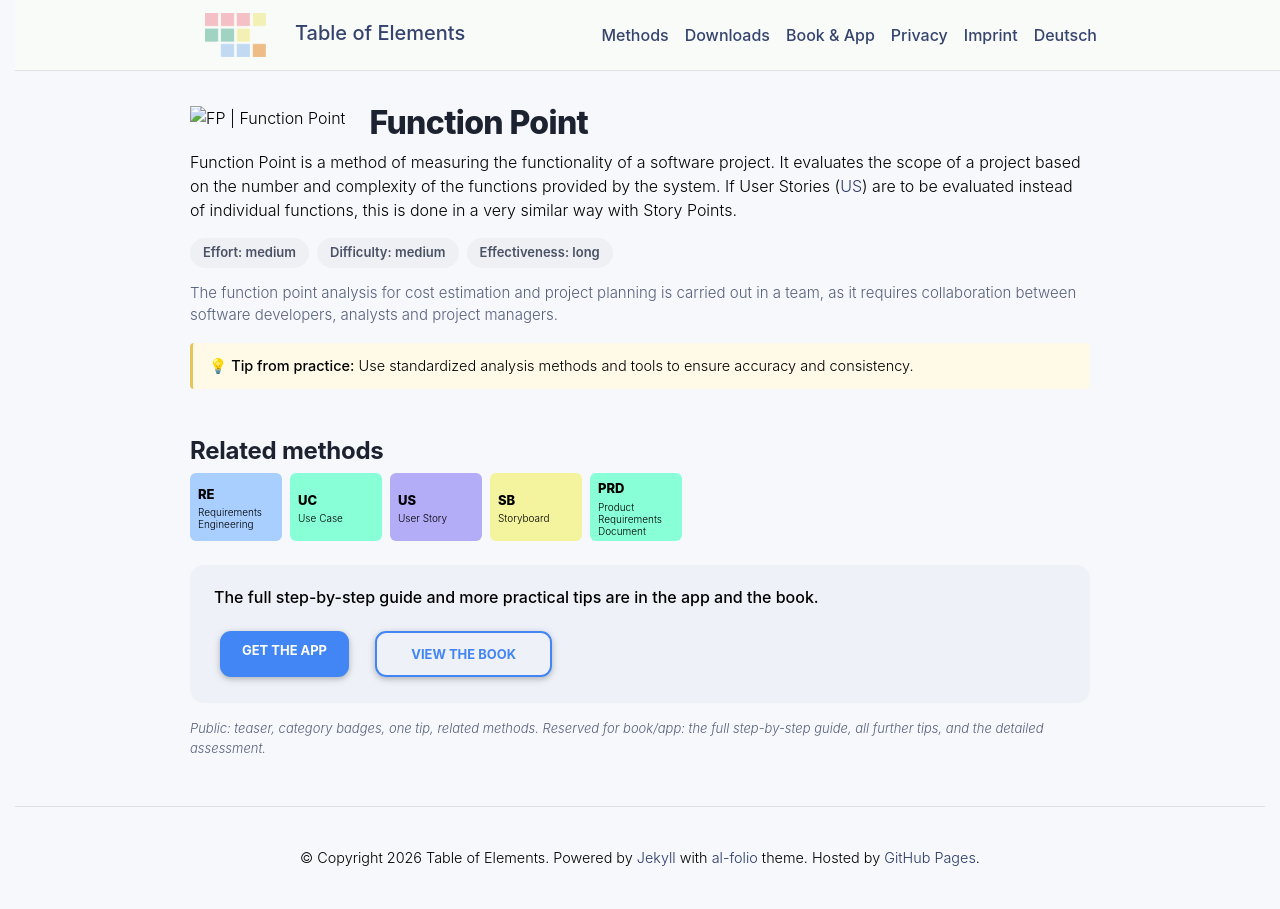

repository: table-of-elements/table-of-elements.github.io · page: en/elements/FP/index.html · generator: jekyll

---
lang: en
layout: default
permalink: /en/elements/FP/
subtitle: "Function Point"
title: "FP | Function Point"
description: "Function Point is a method of measuring the functionality of a software project. It evaluates the scope of a project based on the number and complexity of the functions provided by the system. If User Stories ([US](pm-elements://host/element/US)) are to be evaluated instead of individual functions, this is done in a very similar way with Story Points."
og_image: /assets/img/elements/en/FP.og.png
---

{% include figure.liquid loading="eager" path="assets/img/elements/en/FP.card.png" class="img-fluid" width="300" height="300" alt="FP | Function Point" %}

# Function Point

Function Point is a method of measuring the functionality of a software project. It evaluates the scope of a project based on the number and complexity of the functions provided by the system. If User Stories ([US](pm-elements://host/element/US)) are to be evaluated instead of individual functions, this is done in a very similar way with Story Points.
